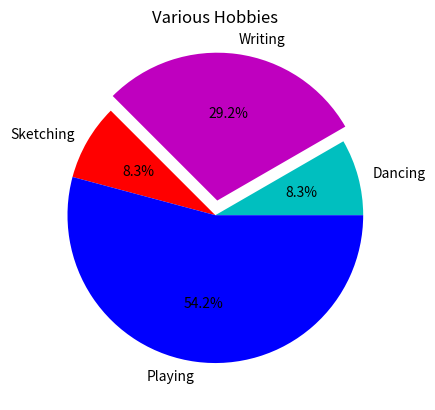

Source code (Python):
import matplotlib.pyplot as plt

x = [2, 7, 2, 13]
h = ['Dancing', 'Writing', 'Sketching', 'Playing']
c = ['c', 'm', 'r', 'b']
plt.pie(x, labels=h, colors=c, explode=(0, 0.1, 0, 0), autopct="%1.1f%%")
plt.title('Various Hobbies')
plt.show()
